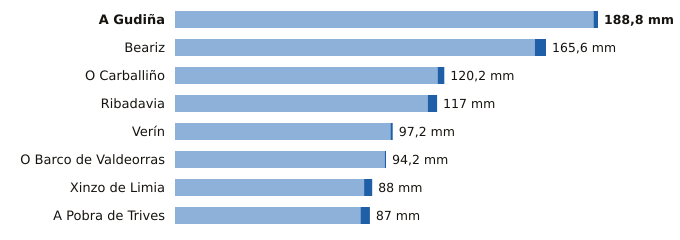

The table this chart was drawn from, first rows:
estacion, provincia, indicativo, mm_6_dias_anteriores, mm_hoy, mm_7_dias, horas_de_hoy
A Gudiña, Ourense, 2969U, 186.8, 2.0, 188.8, 7
Beariz, Ourense, 1696O, 160.6, 5.0, 165.6, 7
O Carballiño, Ourense, 1700X, 117.2, 3.0, 120.2, 9
Ribadavia, Ourense, 1701X, 112.8, 4.2, 117.0, 8
Verín, Ourense, 2978X, 96.2, 1.0, 97.2, 7
O Barco de Valdeorras, Ourense, 1583X, 93.6, 0.6, 94.2, 8
Xinzo de Limia, Ourense, 1735X, 84.4, 3.6, 88.0, 9
A Pobra de Trives, Ourense, 1631E, 82.8, 4.2, 87.0, 9
